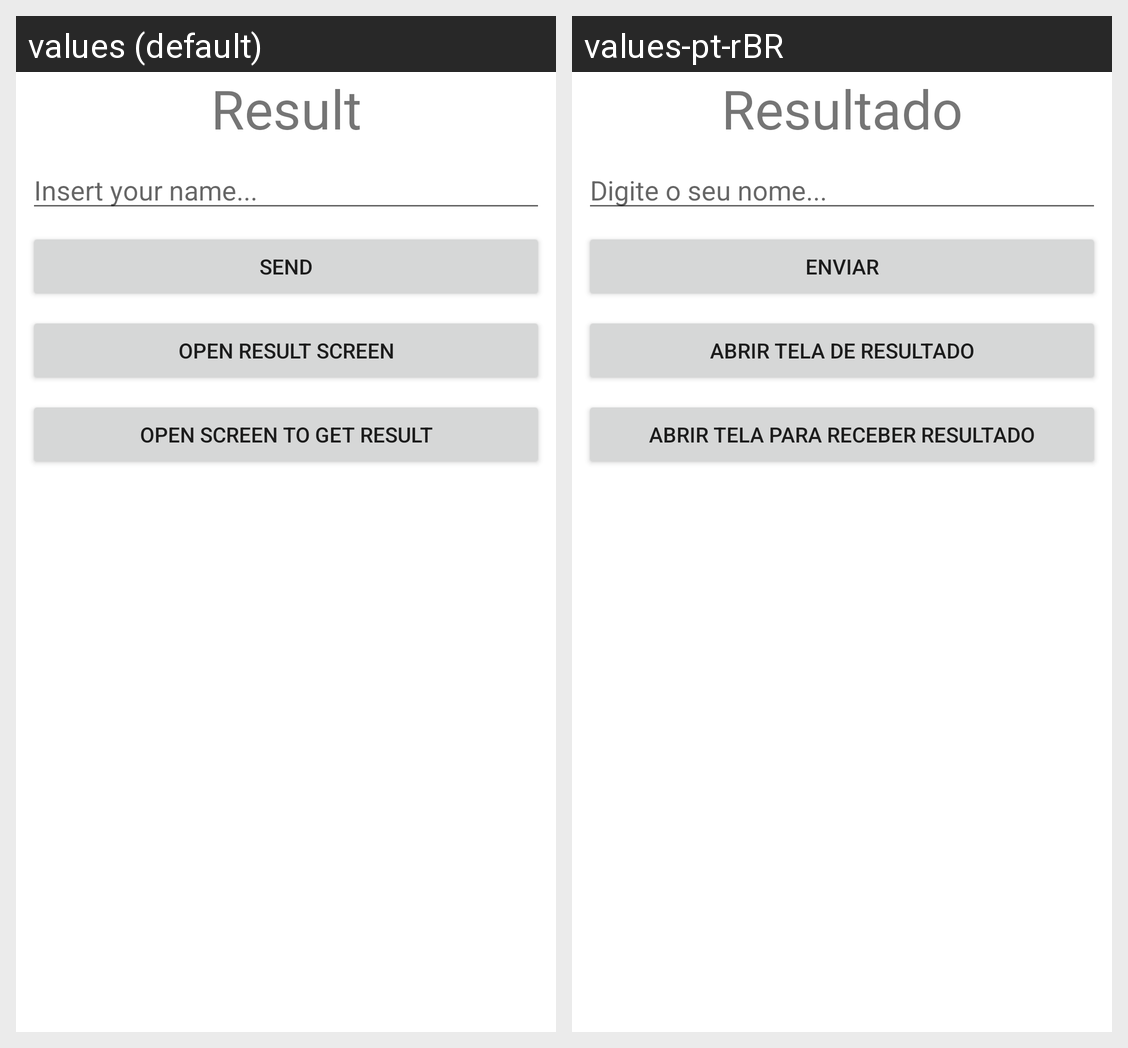

This grid shows one Android layout under two languages. Give, for every string resource on the screen, its name, the default text and each shown locale's text.
Android screen res/layout/activity_main.xml rendered under 2 locales, left to right: values (default), values-pt-rBR. Device: Nexus 5 (rendered at 1080×1920; each locale shown at half size, 540×960, under a caption strip naming it); theme Theme.Ocean_Android_Laboratorio_19_01_2021.
Strings drawn on this screen, with the default value and each locale's value (text and hints the layout hard-codes, and strings that could not be matched under every locale, appear in the picture but are not listed):

result
  values: Result
  values-pt-rBR: Resultado

insert_your_name
  values: Insert your name...
  values-pt-rBR: Digite o seu nome...

send
  values: Send
  values-pt-rBR: Enviar

open_result_screen
  values: Open Result Screen
  values-pt-rBR: Abrir Tela de Resultado

receive_result_screen
  values: Open Screen to Get Result
  values-pt-rBR: Abrir Tela para Receber Resultado
